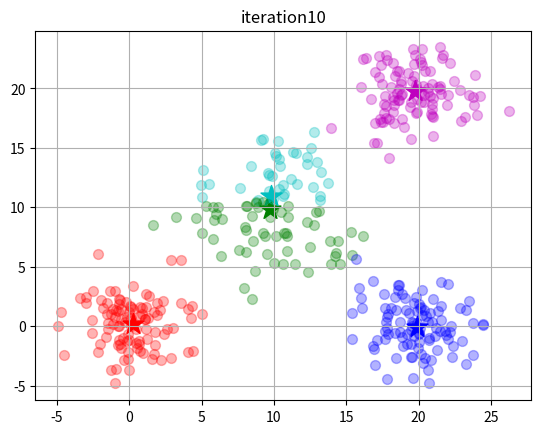

Write Python code to recreate this figure.
import numpy as np
#np.set_printoptions(threshold=np.inf)
import matplotlib.pyplot as plt
from scipy.spatial import distance
#import matplotlib as plt


c_color = ['r','g','b','c','m','y','k','purple']

#生成data
data_num = 100
data_dim = 2
data = 0 + 2*np.random.randn(data_num, data_dim)
temp = 10 + 3*np.random.randn(data_num, data_dim)
data = np.concatenate((data, temp),axis=0)
temp = 0 + 2*np.random.randn(data_num, data_dim)
temp[:,0] = temp[:,0] + 20
data = np.concatenate((data, temp),axis=0)
temp = 20 + 2*np.random.randn(data_num, data_dim)
temp[:,1] = temp[:,1] 
data = np.concatenate((data, temp),axis=0)
data_num = data_num*4

def neightbourhood_points(X,x_centroid, dist=3):#鄰近粒子平均值(粒子,重心,距離)
    eligible_X = []#選擇粒子
    
    for x in X: #逐一計算距離
        distance_between = distance.euclidean(x, x_centroid)#計算與重心距離
        if distance_between <= dist: #與重心距離小於設定距離
            eligible_X.append(x)#將粒子加入選擇粒子   
            
    eligible_X = np.array(eligible_X)#轉為np array
    mean = np.mean(eligible_X, axis=0)#mean = eligible_X平均值
    return eligible_X, mean#回傳

x = np.copy(data)

iteration = 0 #代數
for i in range(10):#迭代
    mean = np.zeros((data_num,data_dim))#重設mean
    
    for i in range(data_num):#逐一計算粒子
        eligible_X, mean[i] = neightbourhood_points(data, x[i] , dist=5)
        
    plt.clf()#清理畫面
    plt.scatter(data[:,0], data[:,1], color= 'blue',s=50,alpha=0.3)#畫原始粒子
    plt.scatter(x[:,0], x[:,1], color= 'red',s=50,alpha=0.3)#畫鄰近粒子平均值粒子
      
    x = mean
    
    plt.title('iteration' + str(iteration))
    iteration = iteration + 1
    plt.grid()
    plt.show()
    plt.pause(0.1)
    
#重畫group圖
plt.clf()
threshold = 1.0 

center = x[0,:].reshape((1,2))
print(center)
for i in range(data_num):#找重心
    found =False
    for j in range(center.shape[0]):
        dst = distance.euclidean(x[i],center[j])
        
        if dst < threshold:
            found = True
            break
    if not found:
         center = np.concatenate((center,x[i].reshape((1,2))),axis=0)

for center_num in range(len(center)):#畫重心
    plt.scatter(center[center_num,0],center[center_num,1],color=c_color[center_num],s=250,alpha=1,marker='*')

cluster_arr = []

for i in range(data_num):#draw color
        dst_list = []
        for center_num in range(len(center)):#計算粒子與重心距離
            dst = distance.euclidean(center[center_num,:],data[i,:])
            dst_list.append(dst)
        
        cluster = np.argmin(dst_list)#最小值index
        del dst_list[:]
        cluster_arr.append(cluster)
        plt.scatter(data[i,0],data[i,1],color=c_color[cluster],s=50,alpha=0.3)

                 
    
plt.title('iteration' + str(iteration))
plt.grid()
plt.show()